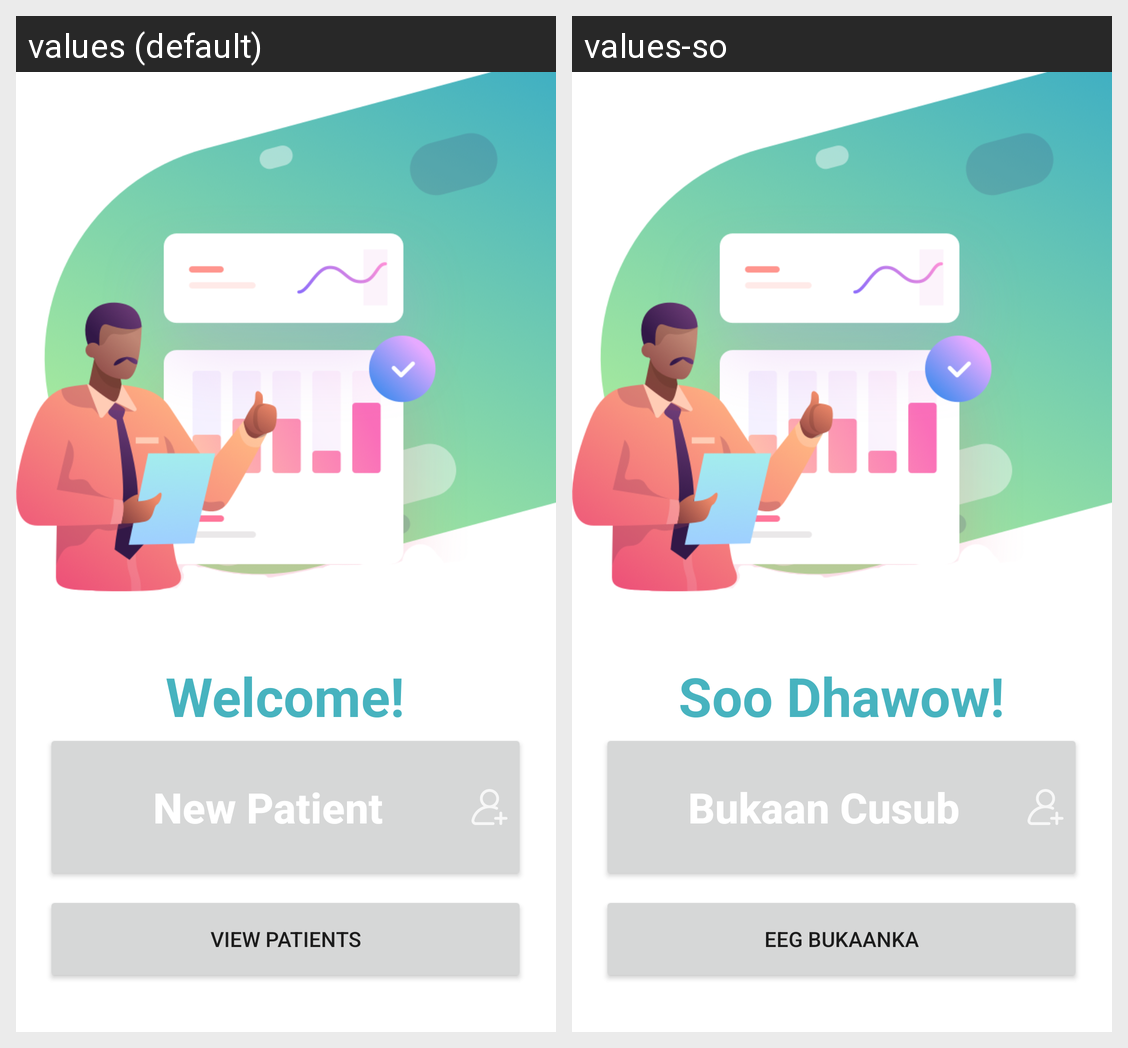

Translations of the strings shown on this Android screen, per locale in the grid:
Android screen res/layout/activity_main.xml rendered under 2 locales, left to right: values (default), values-so. Device: Nexus 5 (rendered at 1080×1920; each locale shown at half size, 540×960, under a caption strip naming it); theme Theme.DiseaseOutbreakMonitor.
Strings drawn on this screen, with the default value and each locale's value (text and hints the layout hard-codes, and strings that could not be matched under every locale, appear in the picture but are not listed):

button_new_patient
  values: New Patient
  values-so: Bukaan Cusub

welcome_message
  values: Welcome!
  values-so: Soo Dhawow!

button_database
  values: View Patients
  values-so: Eeg Bukaanka
